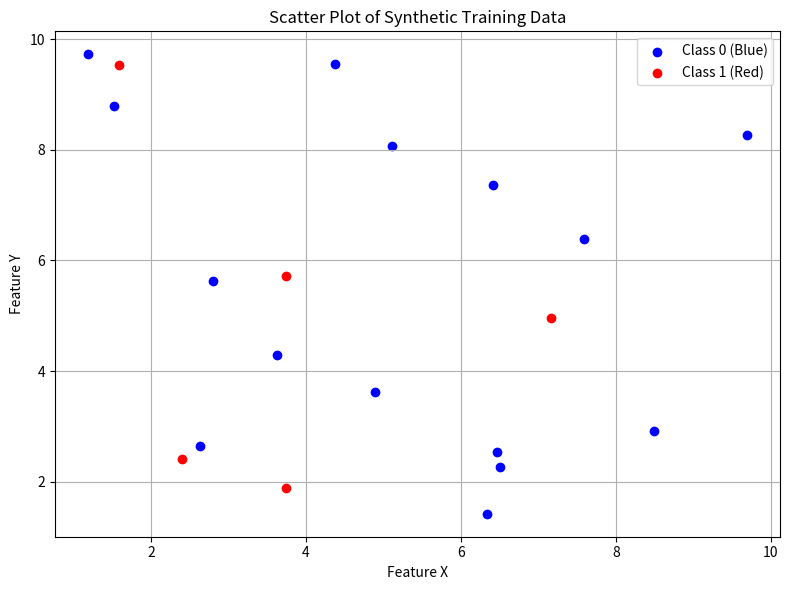

The matplotlib source for this figure:
import numpy as np
import matplotlib.pyplot as plt
from typing import Tuple
from random import seed, randint


class DataPoint:
    def __init__(self, x: float, y: float, label: int):
        self.x = x
        self.y = y
        self.label = label  # 0 for Blue, 1 for Red

    def __repr__(self):
        return f"({self.x:.2f}, {self.y:.2f}) -> Class {self.label}"


class SyntheticDataGenerator:
    def __init__(self, num_points: int = 20, min_val: int = 1, max_val: int = 10, seed_val: int = 42):
        self.num_points = num_points
        self.min_val = min_val
        self.max_val = max_val
        self.seed_val = seed_val
        self.data_points = []

    def generate_data(self) -> None:
        np.random.seed(self.seed_val)
        seed(self.seed_val)
        for _ in range(self.num_points):
            x = np.random.uniform(self.min_val, self.max_val)
            y = np.random.uniform(self.min_val, self.max_val)
            label = randint(0, 1)  # Randomly assign class 0 or 1
            self.data_points.append(DataPoint(x, y, label))

    def get_data_by_class(self) -> Tuple[np.ndarray, np.ndarray]:
        class0 = [(dp.x, dp.y) for dp in self.data_points if dp.label == 0]
        class1 = [(dp.x, dp.y) for dp in self.data_points if dp.label == 1]

        class0 = np.array(class0)
        class1 = np.array(class1)

        return class0, class1


class DataPlotter:
    def __init__(self, class0: np.ndarray, class1: np.ndarray):
        self.class0 = class0
        self.class1 = class1

    def plot(self):
        plt.figure(figsize=(8, 6))
        if self.class0.size > 0:
            plt.scatter(self.class0[:, 0], self.class0[:, 1], color='blue', label='Class 0 (Blue)')
        if self.class1.size > 0:
            plt.scatter(self.class1[:, 0], self.class1[:, 1], color='red', label='Class 1 (Red)')

        plt.xlabel("Feature X")
        plt.ylabel("Feature Y")
        plt.title("Scatter Plot of Synthetic Training Data")
        plt.legend()
        plt.grid(True)
        plt.tight_layout()
        plt.show()


# ========= Main Execution ========= #
if __name__ == "__main__":
    generator = SyntheticDataGenerator()
    generator.generate_data()

    print("Generated Data Points:")
    for point in generator.data_points:
        print(point)

    class0_data, class1_data = generator.get_data_by_class()
    plotter = DataPlotter(class0_data, class1_data)
    plotter.plot()
